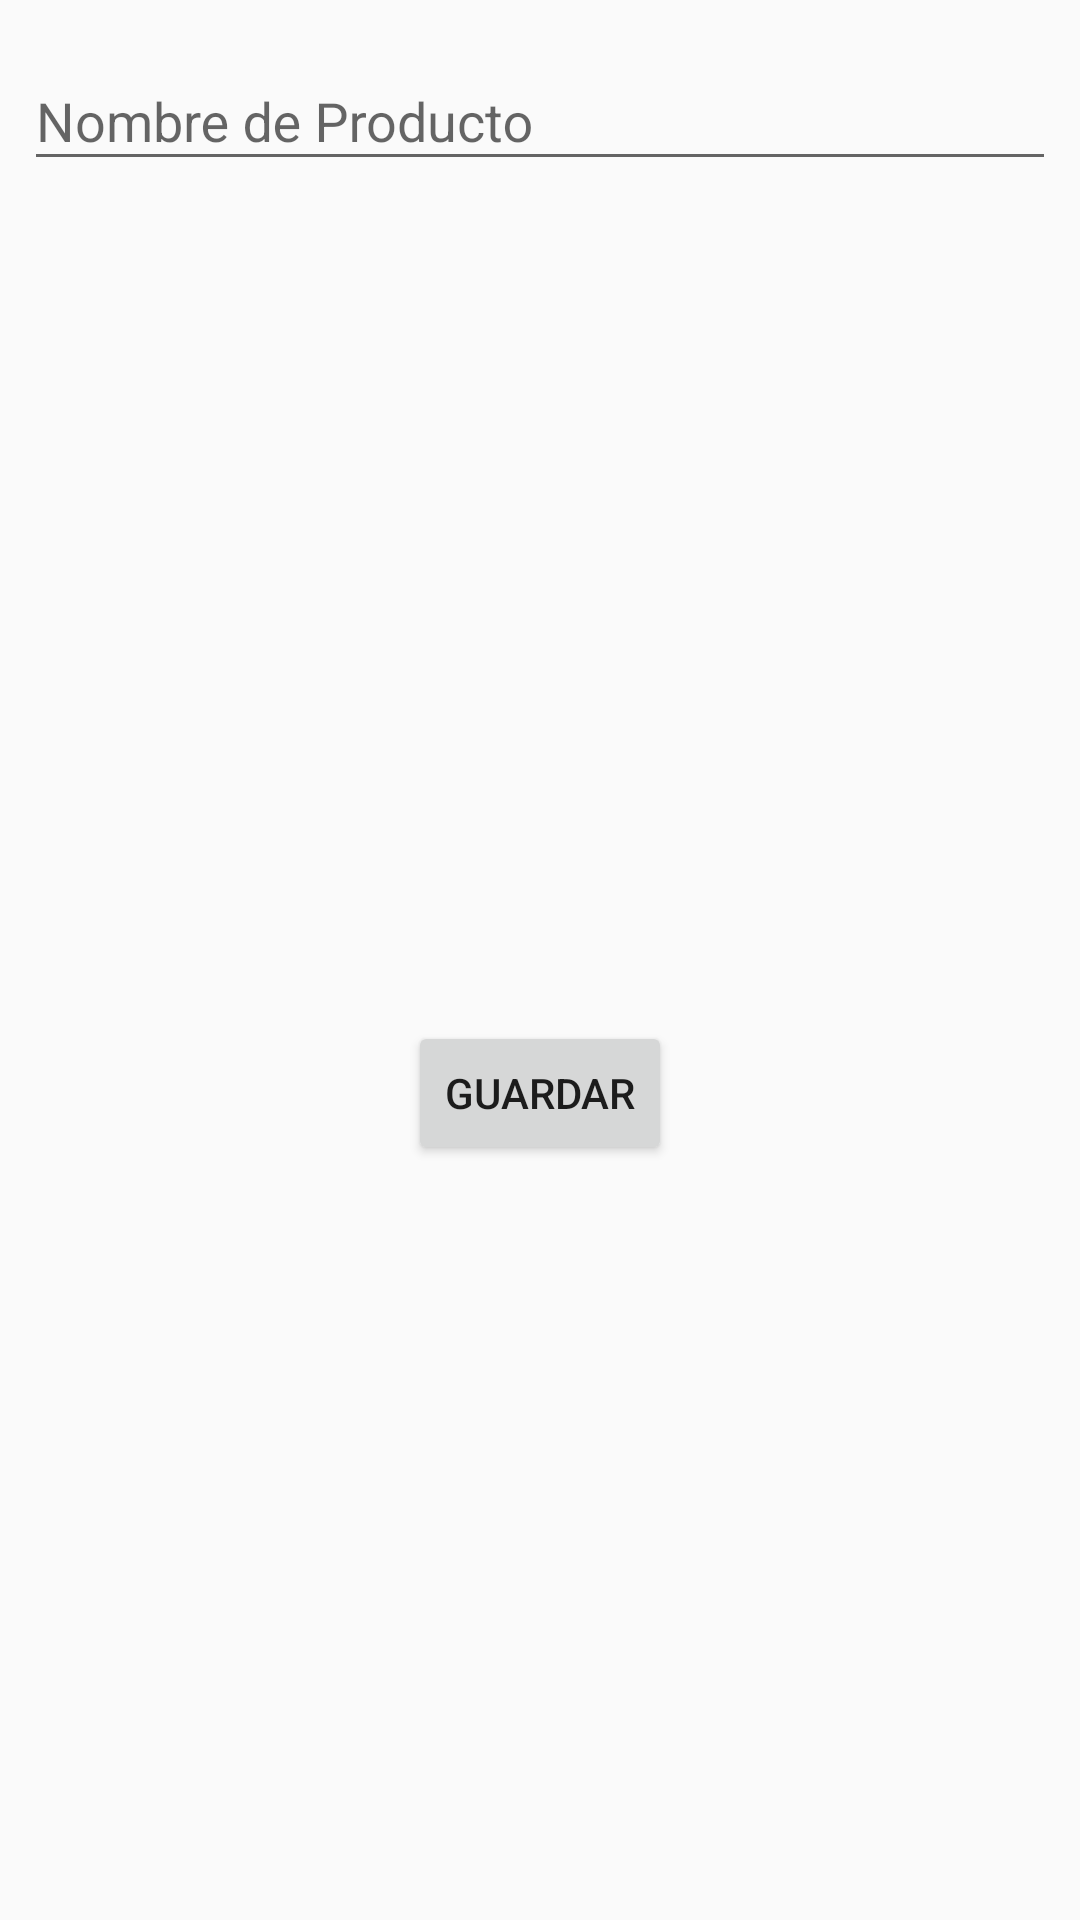

Here is an Android app screen rendered from its layout file. Give the layout XML and the strings, colors and styles it references.
<!-- AndroidManifest.xml: application theme AppTheme -->
<!-- res/layout/activity_add_edit.xml -->
<?xml version="1.0" encoding="utf-8"?>
<android.support.constraint.ConstraintLayout xmlns:android="http://schemas.android.com/apk/res/android"
    xmlns:app="http://schemas.android.com/apk/res-auto"
    xmlns:tools="http://schemas.android.com/tools"
    android:layout_width="match_parent"
    android:layout_height="wrap_content"
    android:orientation="vertical"
    tools:context="com.example.example.pruebaexamen.AddEditLista.AddEditViewImp">

    <Button
        android:id="@+id/btnGuardar"
        android:layout_width="wrap_content"
        android:layout_height="wrap_content"
        android:layout_marginEnd="8dp"
        android:layout_marginStart="8dp"
        android:layout_marginTop="8dp"
        android:text="Guardar"
        app:layout_constraintBottom_toBottomOf="parent"
        app:layout_constraintEnd_toEndOf="parent"
        app:layout_constraintStart_toStartOf="parent"
        app:layout_constraintTop_toBottomOf="@+id/ilNombre" />

    <android.support.design.widget.TextInputLayout
        android:id="@+id/ilNombre"
        android:layout_width="0dp"
        android:layout_height="wrap_content"
        android:layout_marginEnd="8dp"
        android:layout_marginStart="8dp"
        android:layout_marginTop="8dp"
        app:errorEnabled="true"
        app:layout_constraintEnd_toEndOf="parent"
        app:layout_constraintStart_toStartOf="parent"
        app:layout_constraintTop_toTopOf="parent"
        style="@style/TextInputLayout">

        <android.support.design.widget.TextInputEditText
            android:id="@+id/edtNombre"
            android:layout_width="match_parent"
            android:layout_height="wrap_content"
            android:hint="Nombre de Producto" />
    </android.support.design.widget.TextInputLayout>

</android.support.constraint.ConstraintLayout>
<!-- resources referenced by this layout -->
<resources>
  <style name="TextInputLayout" parent="android:style/TextAppearance">
          <item name="android:textColor">@android:color/holo_green_light</item>
      </style>
  <style name="AppTheme" parent="Theme.AppCompat.Light.DarkActionBar">
          
          <item name="colorPrimary">@color/colorPrimary</item>
          <item name="colorPrimaryDark">@color/colorPrimaryDark</item>
          <item name="colorAccent">@color/colorAccent</item>
      </style>
  <!-- not gathered from this repository: default colours our renderer supplied (Android Studio template values) -->
  <color name="colorPrimary">#FF6200EE</color>
  <color name="colorPrimaryDark">#FF3700B3</color>
  <color name="colorAccent">#FF03DAC5</color>
</resources>
